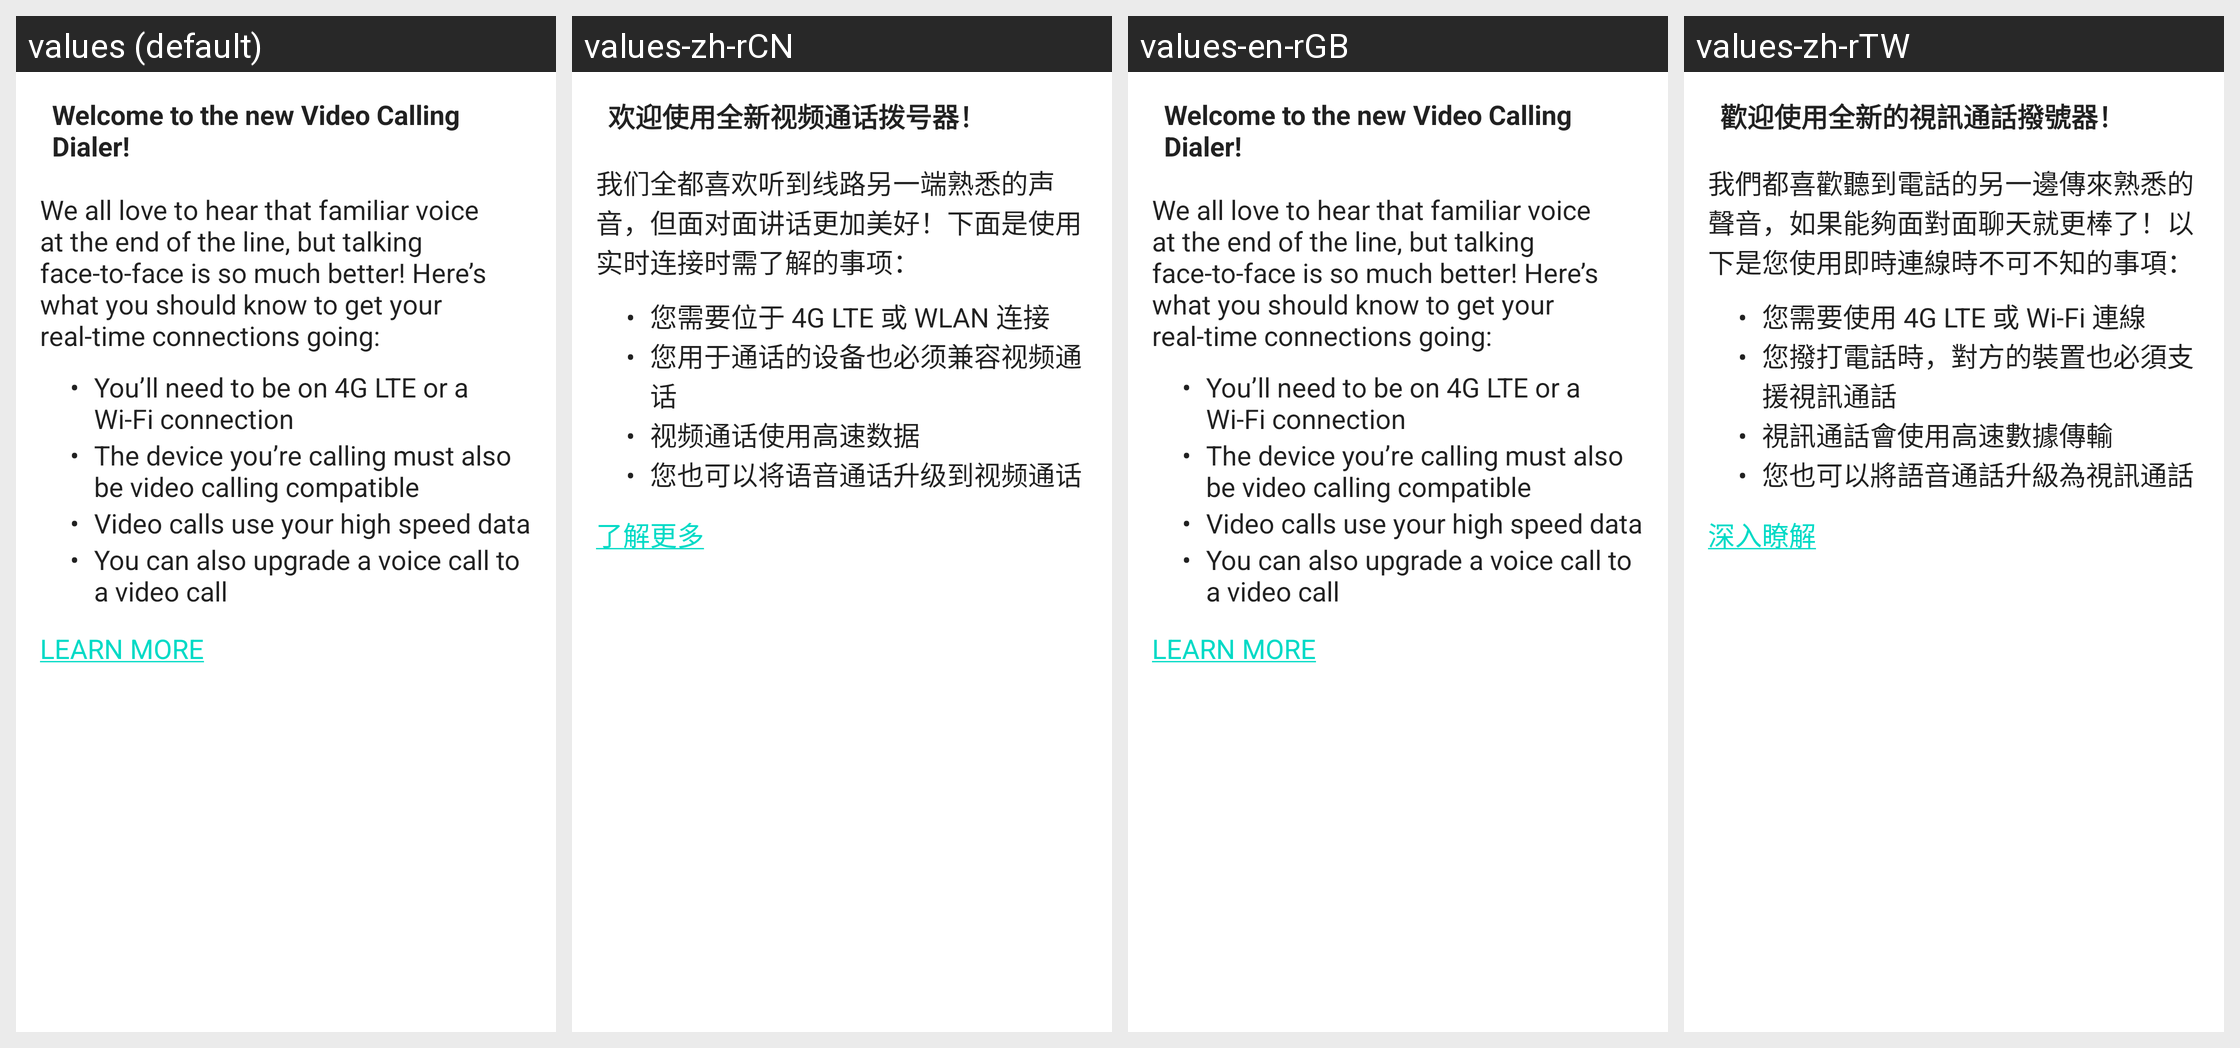

For this localized Android screen grid, give each drawn string resource with its value in every locale shown.
Android screen res/layout/welcome_videocall_dialog.xml rendered under 4 locales, left to right: values (default), values-zh-rCN, values-en-rGB, values-zh-rTW. Device: Nexus 5 (rendered at 1080×1920; each locale shown at half size, 540×960, under a caption strip naming it); theme Theme.MaterialComponents.DayNight.NoActionBar.
Other locales in the repository, not shown: values-zh-rHK.
Strings drawn on this screen, with the default value and each locale's value (text and hints the layout hard-codes, and strings that could not be matched under every locale, appear in the picture but are not listed):

welcome_video_dialog_title
  values: Welcome to the new Video Calling Dialer!
  values-zh-rCN: 欢迎使用全新视频通话拨号器！
  values-en-rGB: Welcome to the new Video Calling Dialer!
  values-zh-rTW: 歡迎使用全新的視訊通話撥號器！

welcome_video_dialog_msg_header
  values: We all love to hear that familiar voice at the end of the line, but talking face-to-face is so much better! Here’s what you should know to get your real-time connections going:
  values-zh-rCN: 我们全都喜欢听到线路另一端熟悉的声音，但面对面讲话更加美好！下面是使用实时连接时需了解的事项：
  values-en-rGB: We all love to hear that familiar voice at the end of the line, but talking face-to-face is so much better! Here’s what you should know to get your real-time connections going:
  values-zh-rTW: 我們都喜歡聽到電話的另一邊傳來熟悉的聲音，如果能夠面對面聊天就更棒了！以下是您使用即時連線時不可不知的事項：

bullet
  values: •
  values-zh-rCN: •
  values-en-rGB: •
  values-zh-rTW: •

welcome_video_dialog_msg_pt1
  values: You’ll need to be on 4G LTE or a Wi-Fi connection
  values-zh-rCN: 您需要位于 4G LTE 或 WLAN 连接
  values-en-rGB: You’ll need to be on 4G LTE or a Wi-Fi connection
  values-zh-rTW: 您需要使用 4G LTE 或 Wi-Fi 連線

welcome_video_dialog_msg_pt2
  values: The device you’re calling must also be video calling compatible
  values-zh-rCN: 您用于通话的设备也必须兼容视频通话
  values-en-rGB: The device you’re calling must also be video calling compatible
  values-zh-rTW: 您撥打電話時，對方的裝置也必須支援視訊通話

welcome_video_dialog_msg_pt3
  values: Video calls use your high speed data
  values-zh-rCN: 视频通话使用高速数据
  values-en-rGB: Video calls use your high speed data
  values-zh-rTW: 視訊通話會使用高速數據傳輸

welcome_video_dialog_msg_pt4
  values: You can also upgrade a voice call to a video call
  values-zh-rCN: 您也可以将语音通话升级到视频通话
  values-en-rGB: You can also upgrade a voice call to a video call
  values-zh-rTW: 您也可以將語音通話升級為視訊通話

welcome_video_dialog_msg_footer
  values: LEARN MORE
  values-zh-rCN: 了解更多
  values-en-rGB: LEARN MORE
  values-zh-rTW: 深入瞭解
